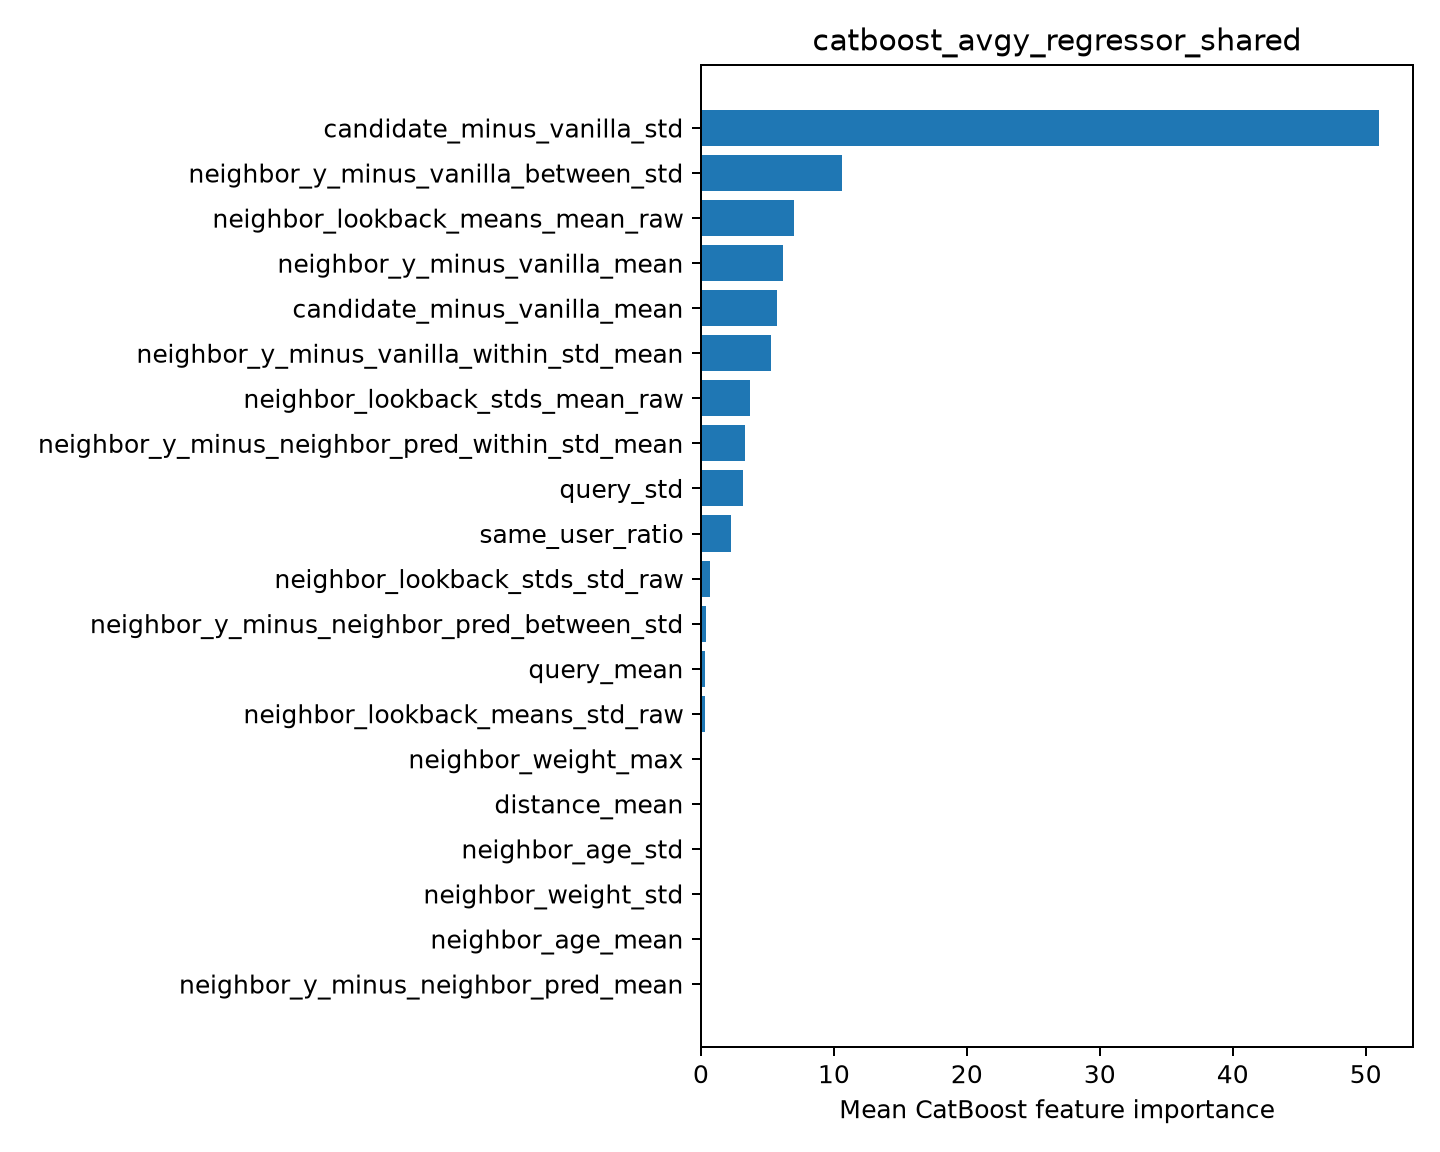

Values plotted in this chart, from the file beside it:
feature, importance
candidate_minus_vanilla_std, 51.01
neighbor_y_minus_vanilla_between_std, 10.64
neighbor_lookback_means_mean_raw, 7.014
neighbor_y_minus_vanilla_mean, 6.187
candidate_minus_vanilla_mean, 5.704
neighbor_y_minus_vanilla_within_std_mean, 5.307
neighbor_lookback_stds_mean_raw, 3.674
neighbor_y_minus_neighbor_pred_within_st…, 3.323
query_std, 3.159
same_user_ratio, 2.292
neighbor_lookback_stds_std_raw, 0.7153
neighbor_y_minus_neighbor_pred_between_s…, 0.3952
query_mean, 0.2977
neighbor_lookback_means_std_raw, 0.2826
neighbor_weight_max, 0.0
distance_mean, 0.0
neighbor_age_std, 0.0
neighbor_weight_std, 0.0
neighbor_age_mean, 0.0
neighbor_y_minus_neighbor_pred_mean, 0.0
